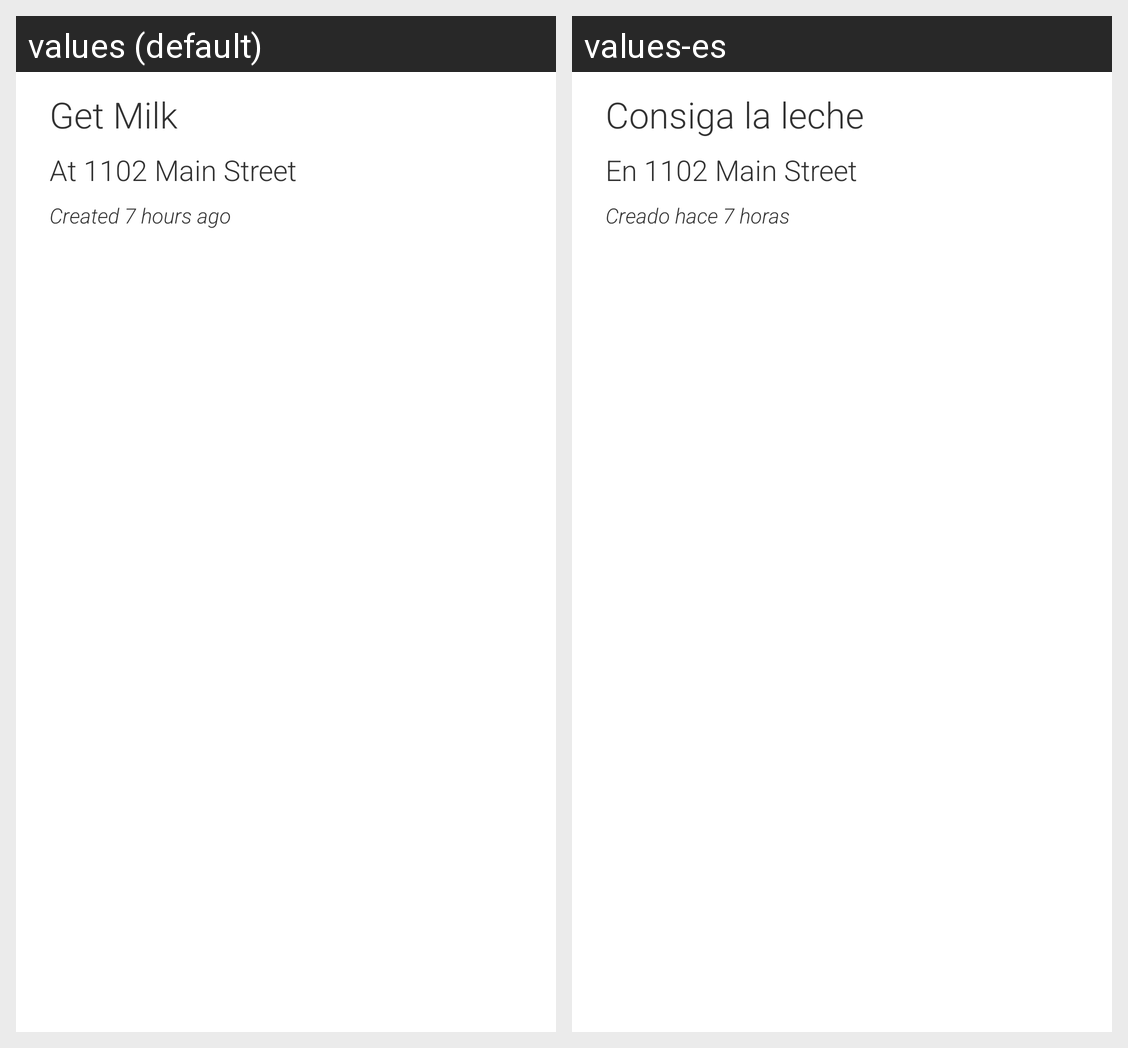

Locale-by-locale string values for the Android screen shown in this grid:
Android screen res/layout/card_reminder.xml rendered under 2 locales, left to right: values (default), values-es. Device: Nexus 5 (rendered at 1080×1920; each locale shown at half size, 540×960, under a caption strip naming it); theme AppTheme.
Strings drawn on this screen, with the default value and each locale's value (text and hints the layout hard-codes, and strings that could not be matched under every locale, appear in the picture but are not listed):

text_title_default
  values: Get Milk
  values-es: Consiga la leche

text_location_default
  values: At 1102 Main Street
  values-es: En 1102 Main Street

text_date_default
  values: Created 7 hours ago
  values-es: Creado hace 7 horas
